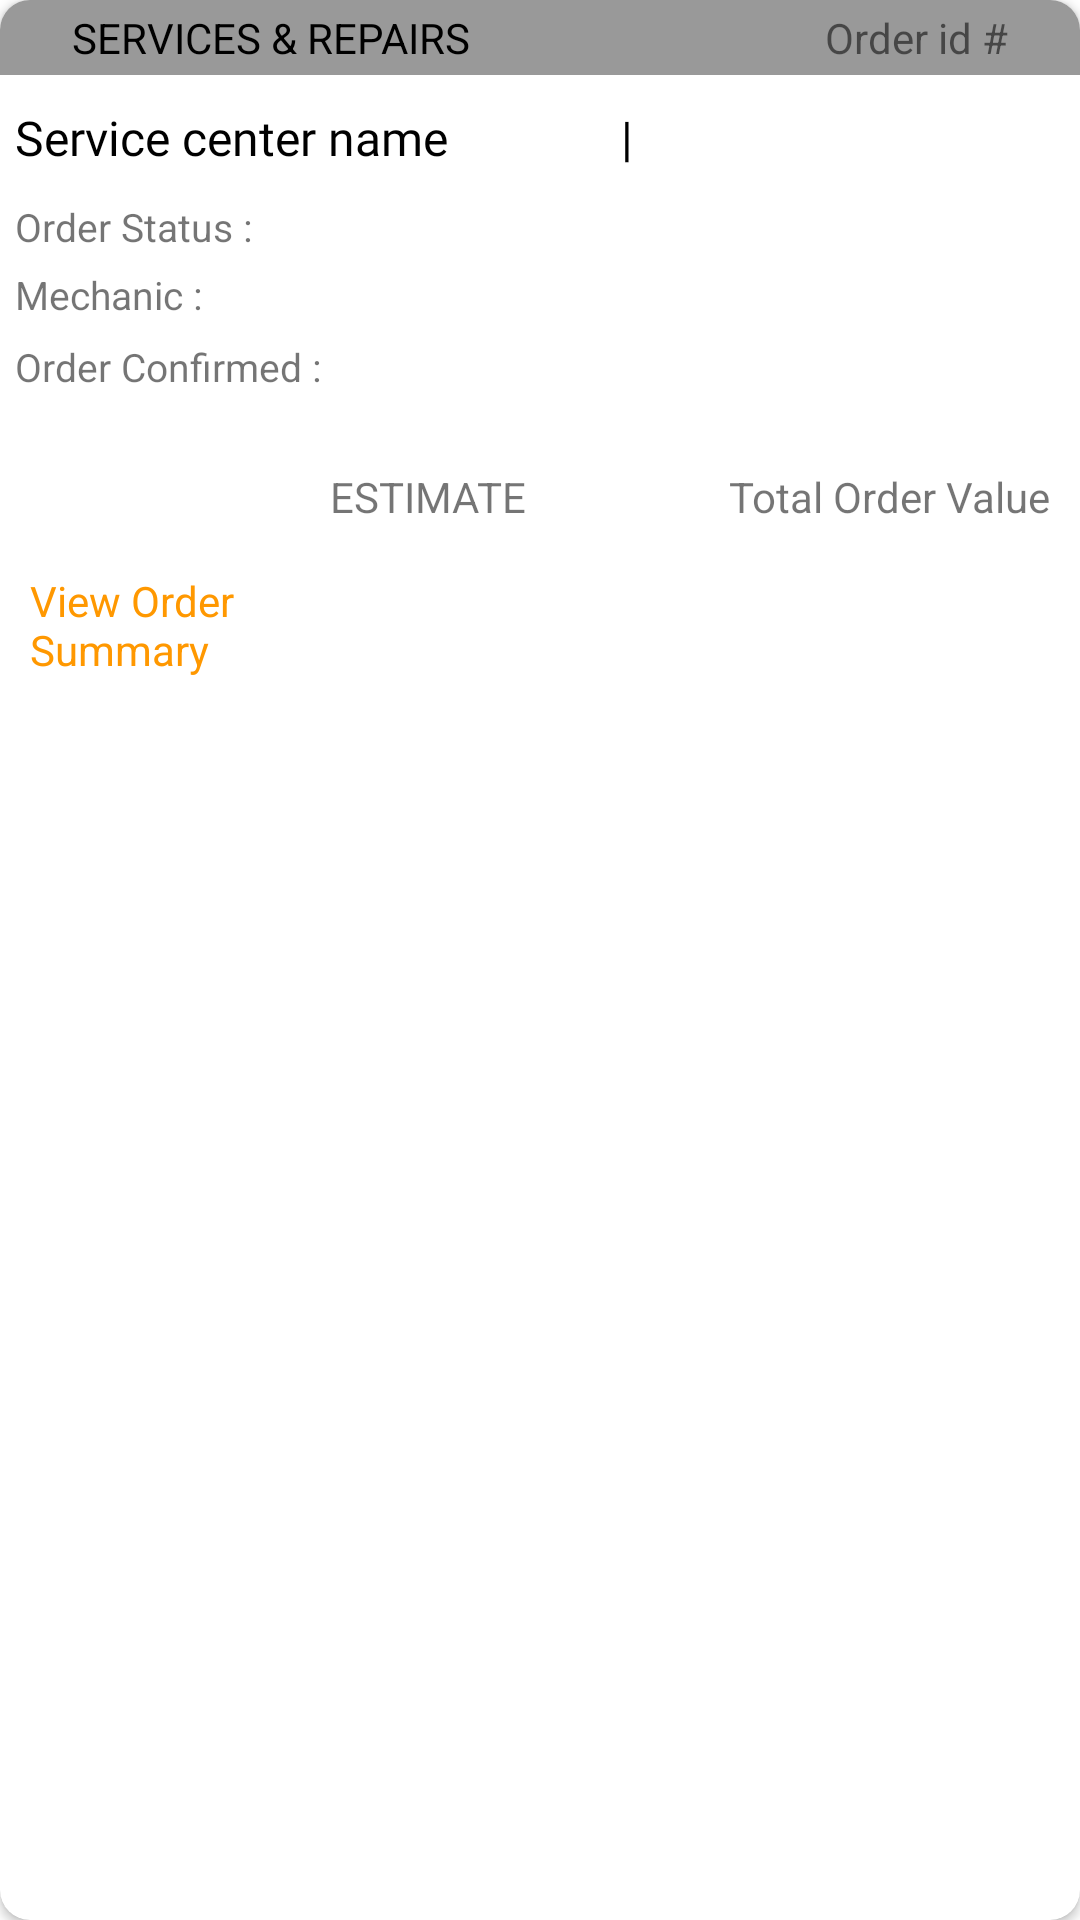

Write the Android layout XML for this screen, with the resource values it uses.
<!-- AndroidManifest.xml: application theme Theme.MotoAssistant -->
<!-- res/layout/recent_order_details_layout.xml -->
<?xml version="1.0" encoding="utf-8"?>
<androidx.cardview.widget.CardView xmlns:android="http://schemas.android.com/apk/res/android"
    xmlns:app="http://schemas.android.com/apk/res-auto"
    android:layout_width="match_parent"
    android:layout_height="wrap_content"
    xmlns:tools="http://schemas.android.com/tools"
    android:layout_margin="10dp"
    android:elevation="15dp"
    app:cardCornerRadius="10dp">

    <RelativeLayout
        android:layout_width="match_parent"
        android:layout_height="match_parent">

        <RelativeLayout
            android:id="@+id/top_layout"
            android:layout_width="match_parent"
            android:layout_height="25dp"
            android:background="@color/call_btn_grey">

            <TextView
                android:layout_width="wrap_content"
                android:layout_height="wrap_content"
                android:layout_centerVertical="true"
                android:layout_marginLeft="24dp"
                android:text="@string/services_repairs_txt"
                android:textColor="@color/black"
                android:textSize="14sp" />

            <LinearLayout
                android:layout_width="wrap_content"
                android:layout_height="wrap_content"
                android:layout_alignParentRight="true"
                android:layout_centerVertical="true"
                android:layout_marginRight="24dp"
                android:orientation="horizontal">

                <TextView
                    android:layout_width="wrap_content"
                    android:layout_height="wrap_content"
                    android:text="Order id #" />

                <TextView
                    android:id="@+id/order_id"
                    android:layout_width="wrap_content"
                    android:layout_height="wrap_content"
                    tools:text="36503" />
            </LinearLayout>

        </RelativeLayout>

        <LinearLayout
            android:id="@+id/layout_two"
            android:layout_width="match_parent"
            android:layout_height="wrap_content"
            android:layout_below="@id/top_layout"
            android:layout_marginLeft="5dp"
            android:layout_marginTop="10dp"
            android:layout_marginRight="5dp"
            android:layout_marginBottom="10dp">

            <TextView
                android:id="@+id/service_center_name"
                android:layout_width="200dp"
                android:layout_height="wrap_content"
                android:ellipsize="end"
                android:fontFamily="@font/poppins_semibold"
                android:maxLines="1"
                android:text="Service center name"
                android:textColor="@color/black"
                android:textSize="16sp" />

            <TextView
                android:layout_width="wrap_content"
                android:layout_height="wrap_content"
                android:layout_marginLeft="2dp"
                android:layout_marginRight="2dp"
                android:ellipsize="end"
                android:fontFamily="@font/poppins_semibold"
                android:maxLines="1"
                android:text="|"
                android:textColor="@color/black"
                android:textSize="16sp" />

            <TextView
                android:id="@+id/service_type"
                android:layout_width="wrap_content"
                android:layout_height="wrap_content"
                android:ellipsize="end"
                android:fontFamily="@font/poppins_semibold"
                android:maxLines="1"
                tools:text="Service Type"
                android:textColor="@color/black"
                android:textSize="16sp" />
        </LinearLayout>

        <LinearLayout
            android:id="@+id/layout_three"
            android:layout_width="wrap_content"
            android:layout_height="wrap_content"
            android:layout_below="@id/layout_two"
            android:layout_marginLeft="5dp"
            android:layout_marginRight="5dp">

            <TextView
                android:layout_width="wrap_content"
                android:layout_height="wrap_content"
                android:text="Order Status : "
                android:textSize="13sp"/>
            <TextView
                android:id="@+id/order_status_txt"
                android:layout_width="wrap_content"
                android:layout_height="wrap_content"
                tools:text="Completed"
                android:textSize="13sp"
                android:textColor="@color/green"/>
        </LinearLayout>
        <RelativeLayout
            android:id="@+id/layout_four"
            android:layout_width="wrap_content"
            android:layout_height="wrap_content"
            android:layout_below="@id/layout_three"
            android:layout_marginLeft="5dp"
            android:layout_marginRight="5dp"
            android:layout_marginTop="5dp"
            android:layout_marginBottom="5dp">

            <TextView
                android:id="@+id/mech_name"
                android:layout_width="wrap_content"
                android:layout_height="wrap_content"
                android:text="Mechanic : "
                android:textSize="13sp" />

            <TextView
                android:id="@+id/mechanic_name_txt"
                android:layout_width="wrap_content"
                android:layout_height="wrap_content"
                android:layout_toRightOf="@id/mech_name"
                tools:text="Adersh"
                android:textColor="@color/black"
                android:textSize="13sp" />

            <TextView
                android:id="@+id/mechanic_mob_number"
                android:layout_width="wrap_content"
                android:layout_height="wrap_content"
                android:layout_alignParentRight="true"
                android:layout_marginRight="10dp"
                tools:text="7558805238" />
        </RelativeLayout>
        <LinearLayout
            android:id="@+id/layout_five"
            android:layout_width="wrap_content"
            android:layout_height="wrap_content"
            android:layout_below="@id/layout_four"
            android:layout_marginLeft="5dp"
            android:layout_marginRight="5dp">

            <TextView
                android:layout_width="wrap_content"
                android:layout_height="wrap_content"
                android:text="Order Confirmed : "
                android:textSize="13sp"/>
            <TextView
                android:id="@+id/order_date_txt"
                android:layout_width="wrap_content"
                android:layout_height="wrap_content"
                tools:text="12/10/2020"
                android:textSize="13sp"
                android:textColor="@color/black"/>
        </LinearLayout>

        <RelativeLayout
            android:layout_width="match_parent"
            android:layout_height="70dp"
            android:layout_below="@id/layout_five"
            android:layout_marginTop="25dp"
            android:layout_marginBottom="15dp">

            <TextView
                android:id="@+id/order_summary_btn"
                android:layout_width="80dp"
                android:layout_height="wrap_content"
                android:layout_alignParentBottom="true"
                android:layout_marginLeft="10dp"
                android:text="View Order Summary"
                android:textColor="@color/orange" />

            <TextView
                android:layout_width="wrap_content"
                android:layout_height="wrap_content"
                android:layout_marginLeft="20dp"
                android:layout_toRightOf="@id/order_summary_btn"
                android:text="ESTIMATE" />

            <TextView
                android:id="@+id/estimate_amount"
                android:layout_width="wrap_content"
                android:layout_height="wrap_content"
                android:layout_alignParentBottom="true"
                android:layout_marginLeft="20dp"
                android:layout_toRightOf="@id/order_summary_btn"
                tools:text="2590" />

            <TextView
                android:layout_width="wrap_content"
                android:layout_height="wrap_content"
                android:layout_alignParentRight="true"
                android:layout_marginLeft="20dp"
                android:layout_marginRight="10dp"
                android:text="Total Order Value" />

            <TextView
                android:id="@+id/actual_amount"
                android:layout_width="wrap_content"
                android:layout_height="wrap_content"
                android:layout_alignParentRight="true"
                android:layout_alignParentBottom="true"
                android:layout_marginLeft="20dp"
                android:layout_marginRight="10dp"
                tools:text="2590"
                android:textColor="@color/black" />
        </RelativeLayout>

    </RelativeLayout>


</androidx.cardview.widget.CardView>
<!-- resources referenced by this layout -->
<resources>
  <color name="black">#FF000000</color>
  <color name="call_btn_grey">#999999</color>
  <color name="green">#4CAF50</color>
  <color name="orange">#FF9800</color>
  <string name="services_repairs_txt">SERVICES &amp; REPAIRS</string>
  <style name="Theme.MotoAssistant" parent="Theme.MaterialComponents.Light.NoActionBar">
          
          <item name="android:windowLightStatusBar" tools:targetApi="m">true</item>
          
          <item name="colorPrimary">@color/purple_500</item>
          <item name="colorPrimaryVariant">@color/purple_700</item>
          <item name="colorOnPrimary">@color/white</item>
          
          <item name="colorSecondary">@color/teal_200</item>
          <item name="colorSecondaryVariant">@color/teal_700</item>
          <item name="colorOnSecondary">@color/black</item>
          
          <item name="android:statusBarColor" tools:targetApi="l">@color/white</item>
          
      </style>
  <color name="purple_500">#FF6200EE</color>
  <color name="purple_700">#FF3700B3</color>
  <color name="white">#FFFFFFFF</color>
  <color name="teal_200">#FF03DAC5</color>
  <color name="teal_700">#FF018786</color>
</resources>
